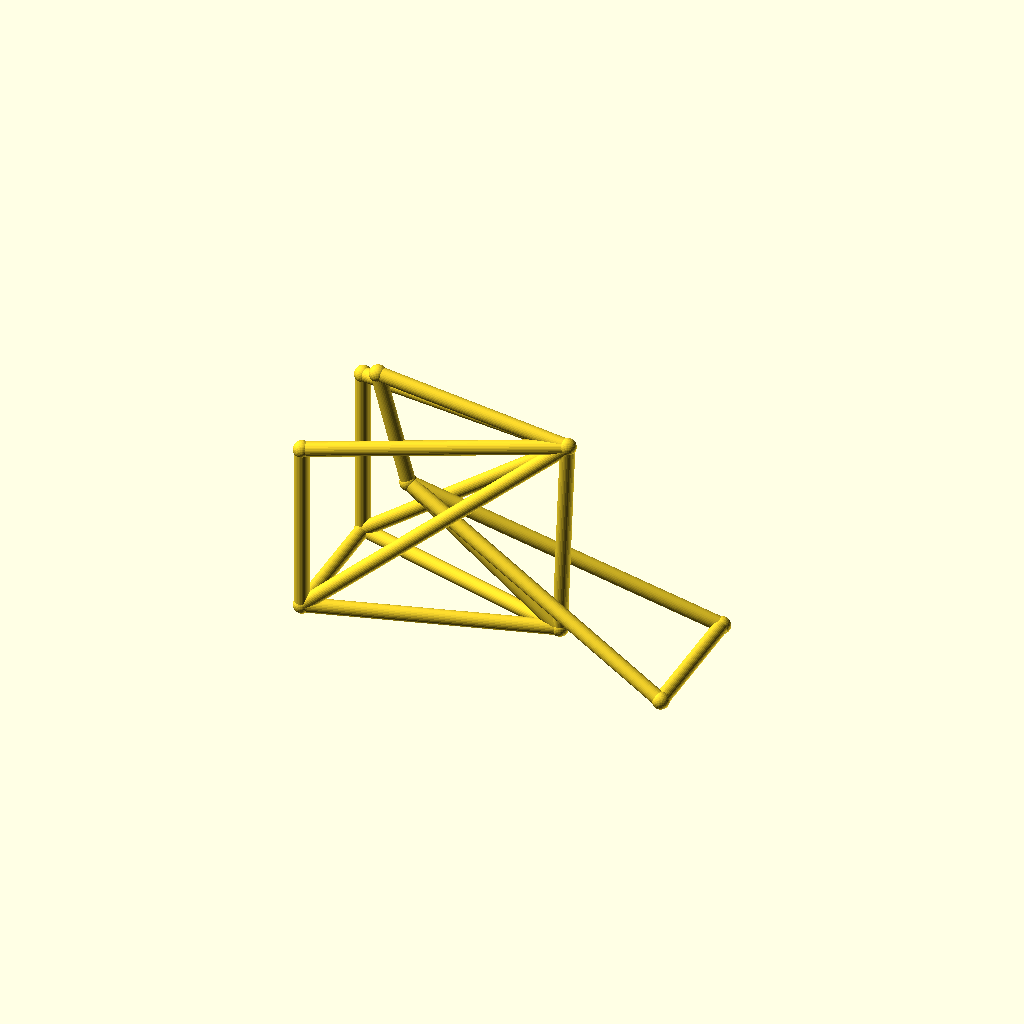
Cell 1 — every parameter at its default value.
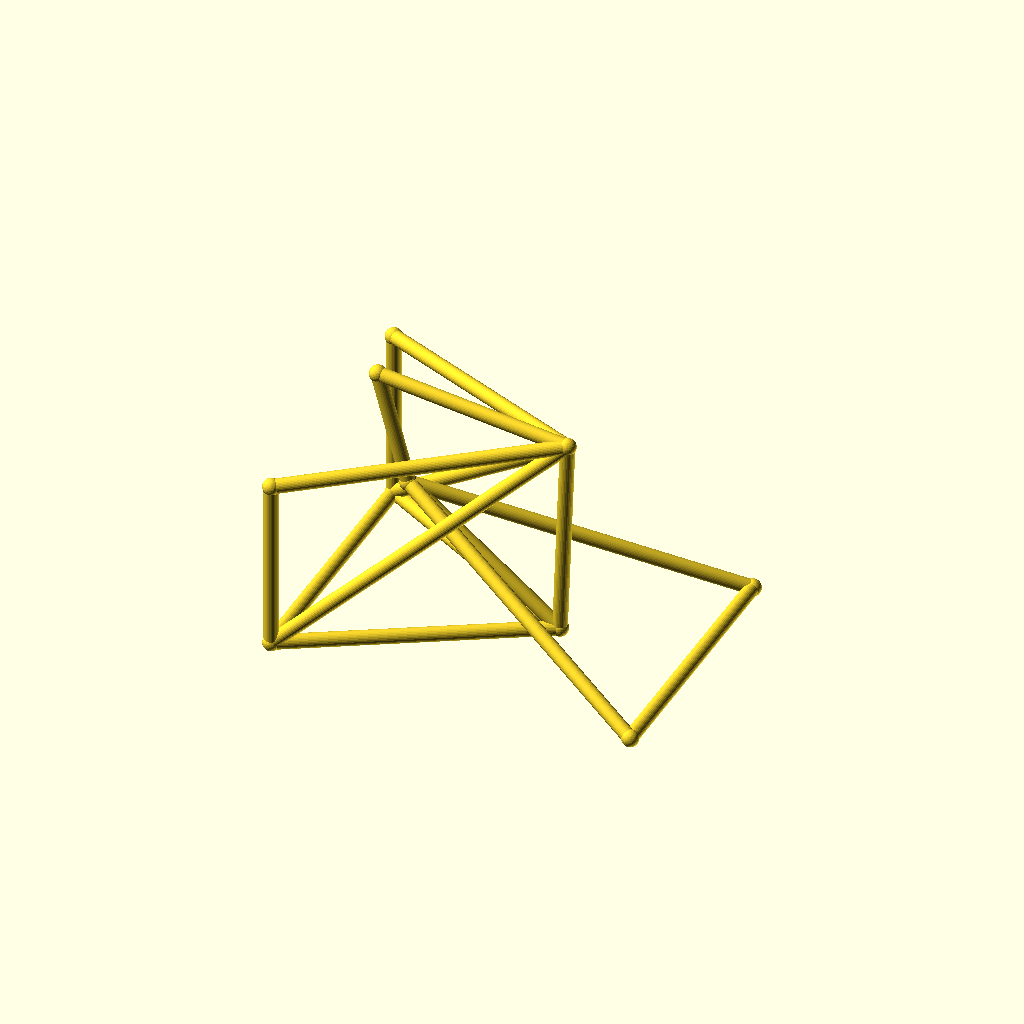
Cell 2: the same model with track = 104.
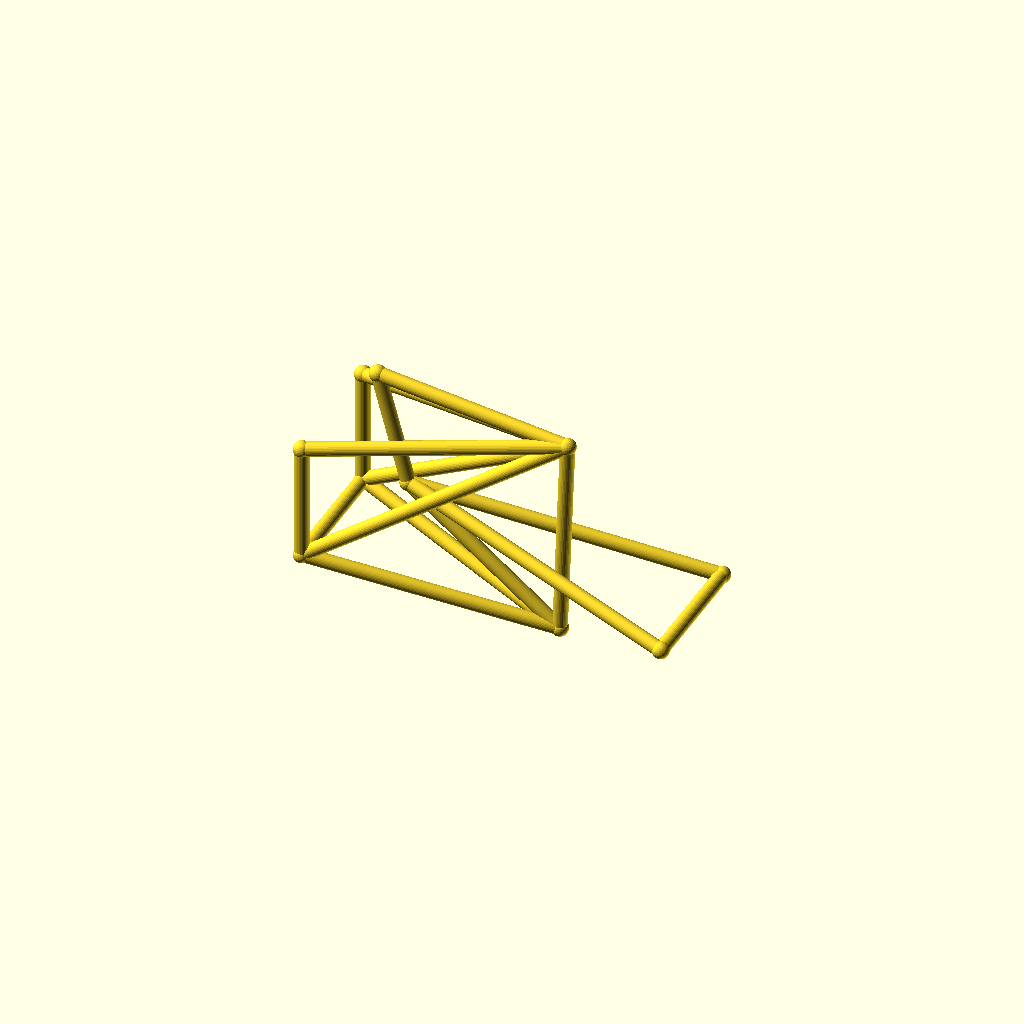
Cell 3 — hub_z set to 44, the other parameters unchanged.
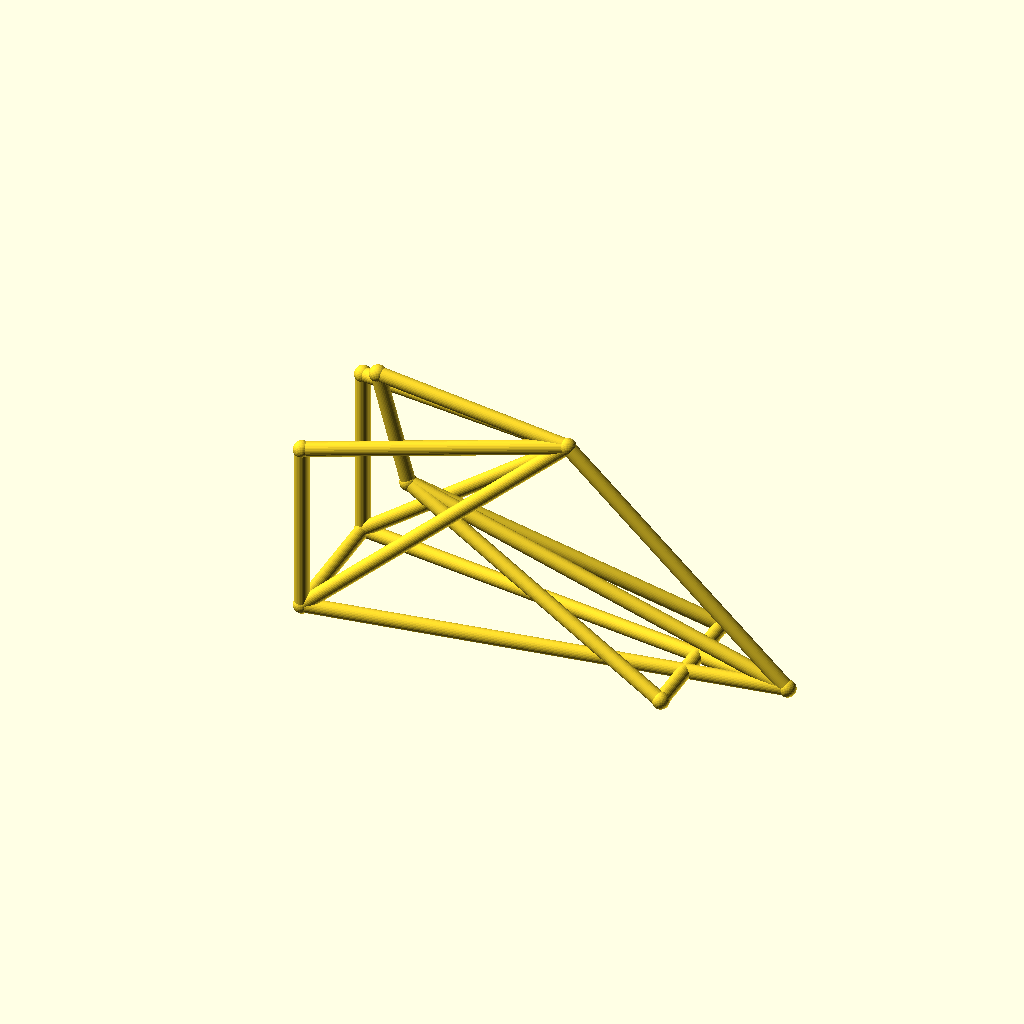
Cell 4 — bb_x set to 180, the other parameters unchanged.
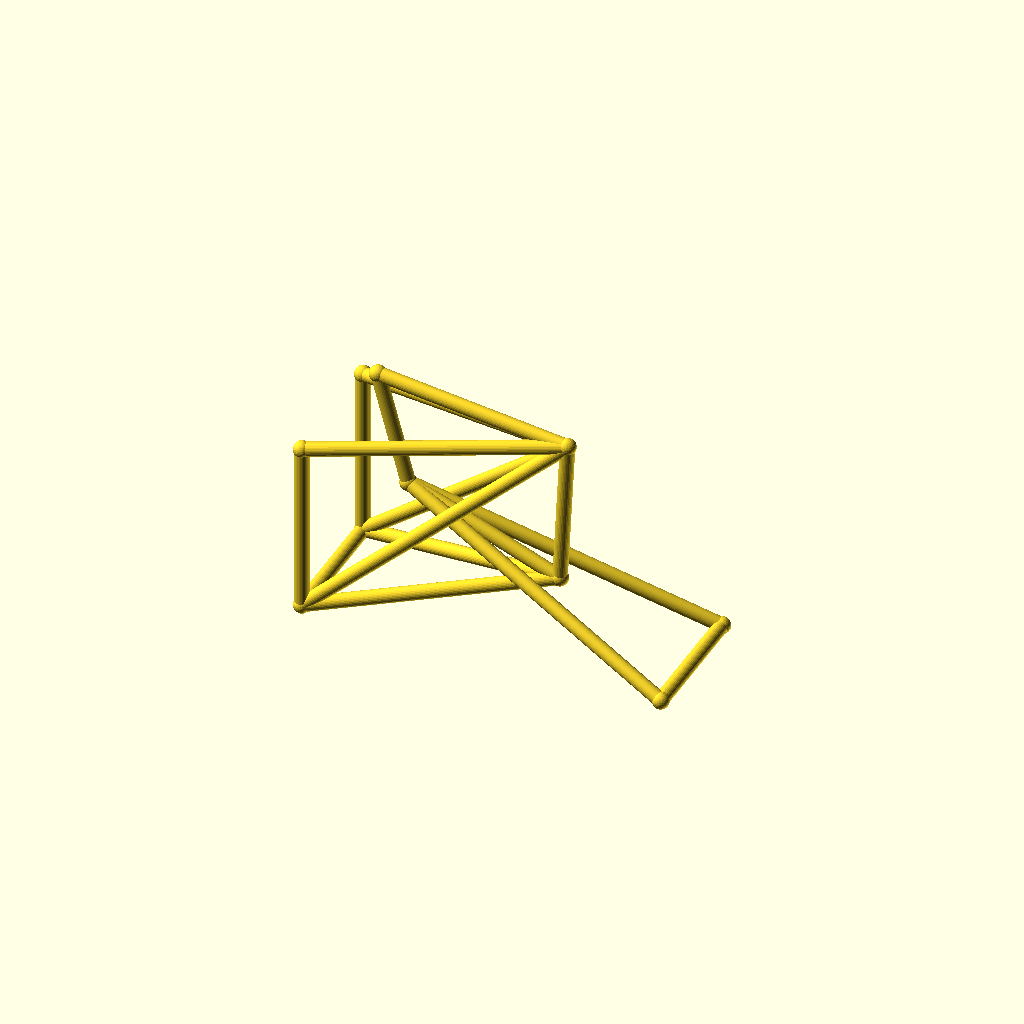
Cell 5 — bb_z set to 44, the other parameters unchanged.
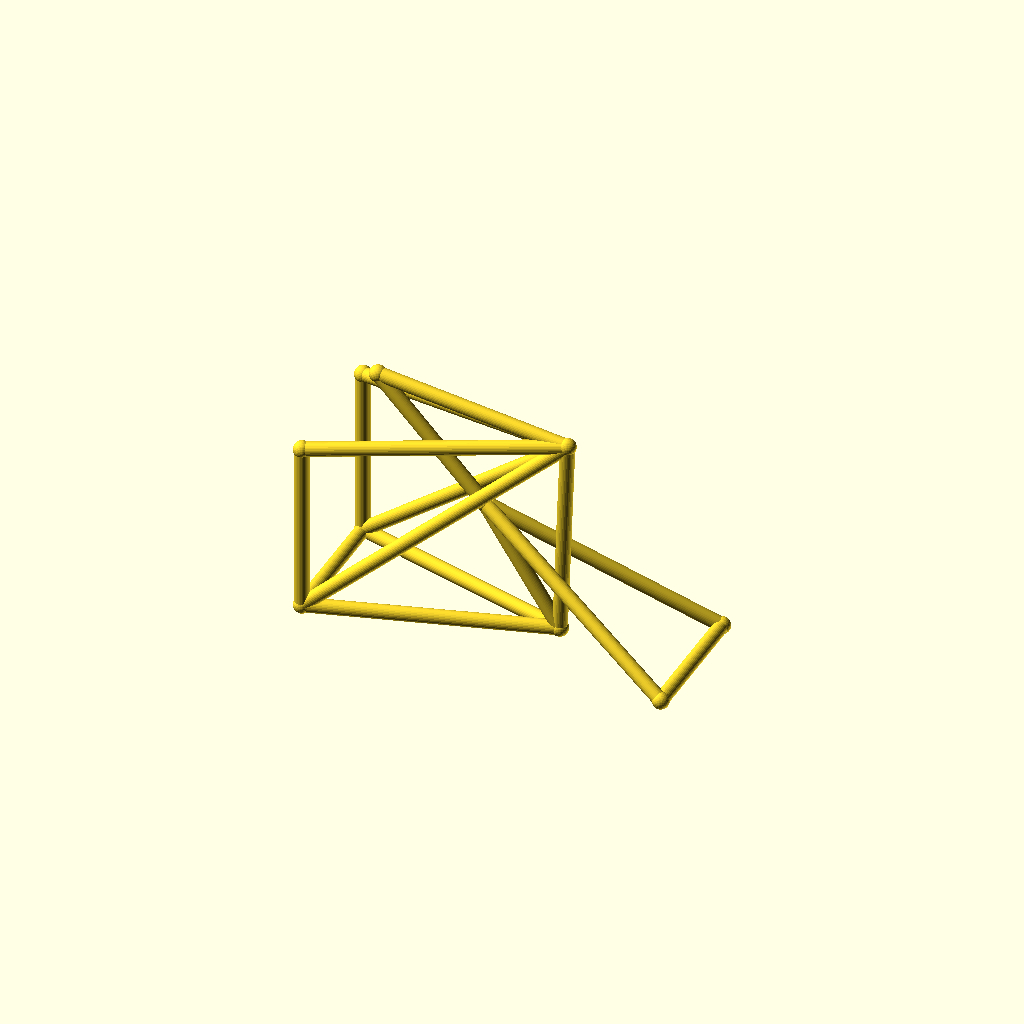
Cell 6: the same model with ht_bot_x = 60.
All cells are drawn from one camera (rotation 55°, 0°, 25°, orthographic, colour scheme Cornfield), so only the parameter changes between them.
OpenSCAD source file optional_data/data/wire3/bikeframe/scene_0055.scad:
$fn = 32;

// ----------------------------------------------------------------------
// Bicycle frame: diamond frame, wheelbase 142 mm, with rack
// ----------------------------------------------------------------------

// --- parameters (mm) ---
track = 52;               // distance between the rear dropouts
hub_z = 22;               // wheel hub height
bb_x = 90;                // bottom bracket X
bb_z = 22;                // bottom bracket height
ht_bot_x = 30;            // head tube bottom X
ht_bot_z = 68;            // head tube bottom height
ht_top_x = 18;            // head tube top X
ht_top_z = 112;           // head tube top height
st_x = 93;                // seat cluster X
st_z = 102;               // seat cluster height
fh_x = 142;               // front hub X (wheelbase)
tube_r = 2.8;             // frame tube radius
joint_r = 3.3;            // joint ball radius
rack_z = 90;              // luggage rack height

bbox_x = fh_x + 2 * joint_r;  // overall X, joints included
bbox_y = track + 2 * joint_r;  // overall Y, joints included
bbox_z = 112 - hub_z + 2 * joint_r;  // overall Z, joints included
tube_d = 2 * tube_r;  // frame tube diameter
wheelbase = fh_x;  // rear axle to front hub
nodes = [[bb_x, 0, bb_z], [ht_bot_x, 0, ht_bot_z], [ht_top_x, 0, ht_top_z], [st_x, 0, st_z], [0, track / 2, hub_z], [0, -track / 2, hub_z], [fh_x, track / 2, hub_z], [fh_x, -track / 2, hub_z], [0, track / 2, rack_z], [0, -track / 2, rack_z]];

module member(a, b, r) {
  /* round stock from joint a to joint b, ends buried in the joint balls */
  d = b - a;
  length = norm(d);
  translate(a) rotate([0, acos(d[2] / length), atan2(d[1], d[0])])
    cylinder(h = length, r = r);
}

module joint(p, r) {
  /* ball at the joint centre, fatter than every member meeting there */
  translate(p) sphere(r = r);
}

/* members - each call is one graph edge */
member(nodes[1], nodes[2], tube_r);
member(nodes[1], nodes[0], tube_r);
member(nodes[2], nodes[3], tube_r);
member(nodes[3], nodes[0], tube_r);
member(nodes[0], nodes[4], tube_r);
member(nodes[0], nodes[5], tube_r);
member(nodes[3], nodes[4], tube_r);
member(nodes[3], nodes[5], tube_r);
member(nodes[1], nodes[6], tube_r);
member(nodes[1], nodes[7], tube_r);
member(nodes[6], nodes[7], tube_r);
member(nodes[4], nodes[5], tube_r);
member(nodes[3], nodes[8], tube_r);
member(nodes[3], nodes[9], tube_r);
member(nodes[8], nodes[4], tube_r);
member(nodes[9], nodes[5], tube_r);

/* joint balls */
for (p = nodes) joint(p, joint_r);
Parameter table extracted from the source (name, type, default, range or options):
track: number, default 52
hub_z: number, default 22
bb_x: number, default 90
bb_z: number, default 22
ht_bot_x: number, default 30
ht_bot_z: number, default 68
ht_top_x: number, default 18
ht_top_z: number, default 112
st_x: number, default 93
st_z: number, default 102
fh_x: number, default 142
tube_r: number, default 2.8
joint_r: number, default 3.3
rack_z: number, default 90
